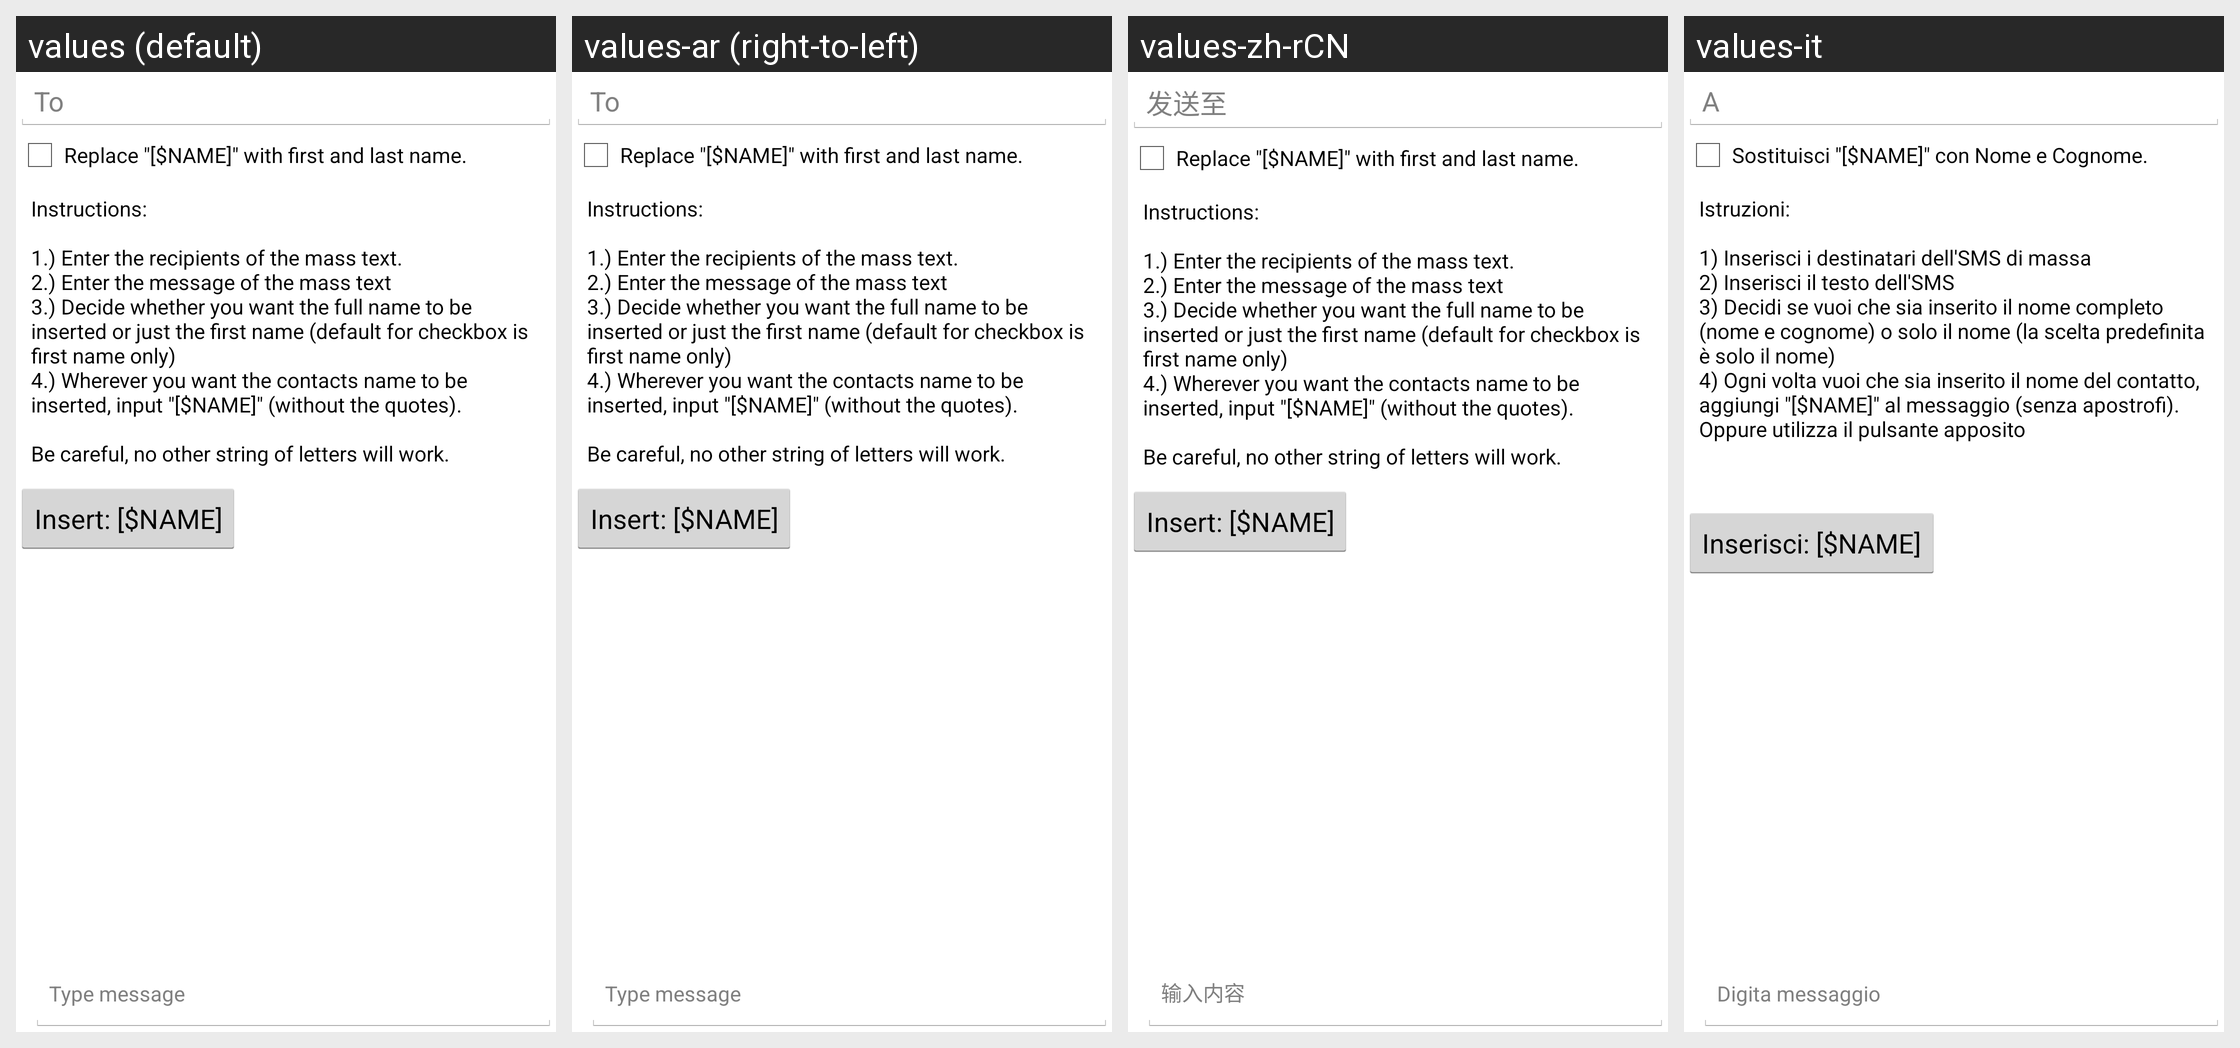

Here is an Android app screen in its default locale and in the app's own translations. Write out the translated-string differences for the strings that appear on this screen.
Android screen res/layout/personal_mass_sms.xml rendered under 4 locales, left to right: values (default), values-ar (right-to-left), values-zh-rCN, values-it. Device: Nexus 5 (rendered at 1080×1920; each locale shown at half size, 540×960, under a caption strip naming it); theme AppTheme.
Other locales in the repository, not shown: values-cs, values-de, values-de-rDE, values-es, values-fr, values-pl, values-pt, values-ru, values-sr, values-tr, values-vi, values-zh-rTW.
Strings drawn on this screen, with the default value and each locale's value (text and hints the layout hard-codes, and strings that could not be matched under every locale, appear in the picture but are not listed):

contact_entry
  values: To
  values-ar: To
  values-zh-rCN: 发送至
  values-it: A

mass_sms_checkbox
  values: Replace "[$NAME]" with first and last name.
  values-ar: Replace "[$NAME]" with first and last name.  [not translated; the default value is used]
  values-zh-rCN: Replace "[$NAME]" with first and last name.  [not translated; the default value is used]
  values-it: Sostituisci "[$NAME]" con Nome e Cognome.

mass_sms_description
  values: Instructions:
      
      1.) Enter the recipients of the mass text.
      2.) Enter the message of the mass text
      3.) Decide whether you want the full name to be inserted or just the first name (default for checkbox is first name only)
      4.) Wherever you want the contacts name to be inserted, input "[$NAME]" (without the quotes).
      
      Be careful, no other string of letters will work.
  values-ar: Instructions:
      
      1.) Enter the recipients of the mass text.
      2.) Enter the message of the mass text
      3.) Decide whether you want the full name to be inserted or just the first name (default for checkbox is first name only)
      4.) Wherever you want the contacts name to be inserted, input "[$NAME]" (without the quotes).
      
      Be careful, no other string of letters will work.  [not translated; the default value is used]
  values-zh-rCN: Instructions:
      
      1.) Enter the recipients of the mass text.
      2.) Enter the message of the mass text
      3.) Decide whether you want the full name to be inserted or just the first name (default for checkbox is first name only)
      4.) Wherever you want the contacts name to be inserted, input "[$NAME]" (without the quotes).
      
      Be careful, no other string of letters will work.  [not translated; the default value is used]
  values-it: Istruzioni:
      
      1) Inserisci i destinatari dell'SMS di massa
      2) Inserisci il testo dell'SMS
      3) Decidi se vuoi che sia inserito il nome completo (nome e cognome) o solo il nome (la scelta predefinita è solo il nome)
      4) Ogni volta vuoi che sia inserito il nome del contatto, aggiungi "[$NAME]" al messaggio (senza apostrofi). Oppure utilizza il pulsante apposito
      
      

insert_name
  values: Insert: [$NAME]
  values-ar: Insert: [$NAME]  [not translated; the default value is used]
  values-zh-rCN: Insert: [$NAME]  [not translated; the default value is used]
  values-it: Inserisci: [$NAME]

type_message
  values: Type message
  values-ar: Type message
  values-zh-rCN: 输入内容
  values-it: Digita messaggio
